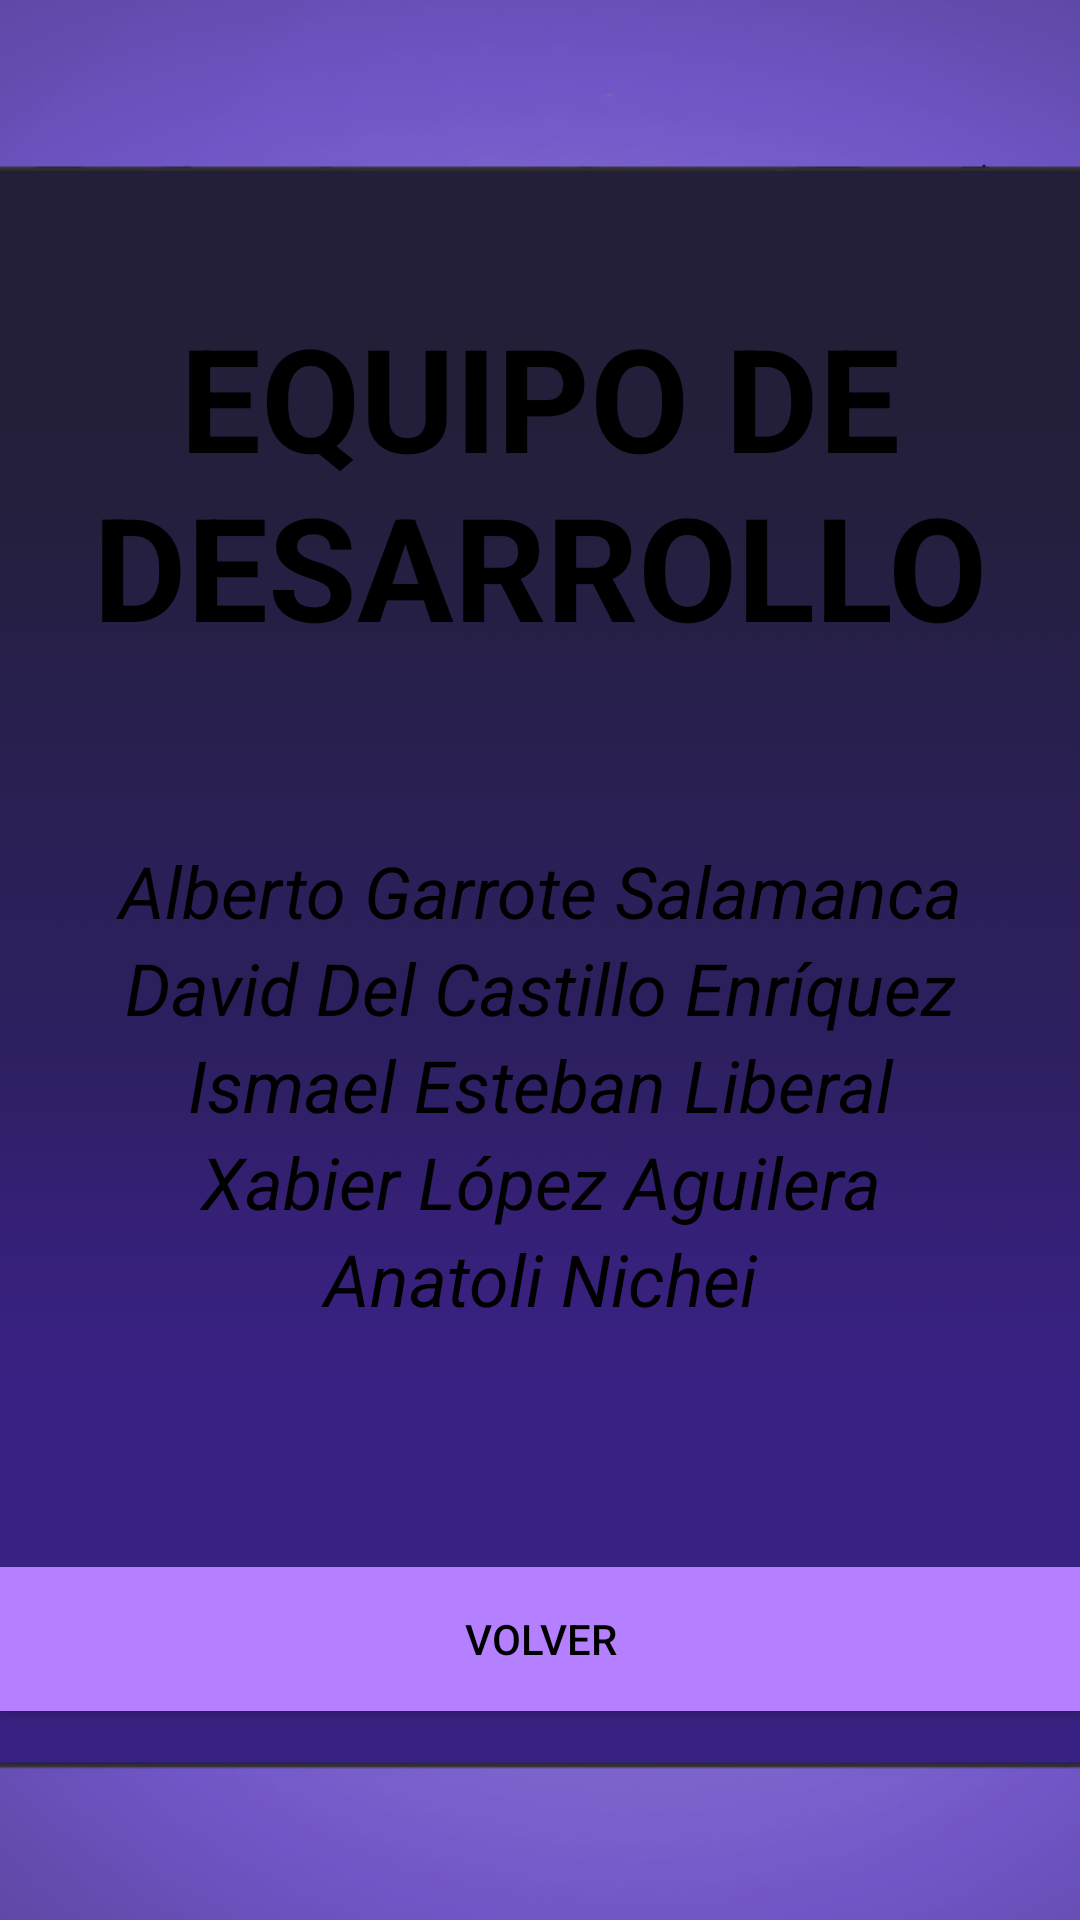

Android layout source for this screen:
<!-- AndroidManifest.xml: application theme Theme.Practica1 -->
<!-- res/layout/credits_menu.xml -->
<?xml version="1.0" encoding="utf-8"?>
<androidx.constraintlayout.widget.ConstraintLayout xmlns:android="http://schemas.android.com/apk/res/android"
    xmlns:app="http://schemas.android.com/apk/res-auto"
    xmlns:tools="http://schemas.android.com/tools"
    android:id="@+id/MainMenuRoot"
    android:layout_width="match_parent"
    android:layout_height="match_parent"
    tools:context=".MainActivity"
    android:background="?attr/colorOnBackground">

    <ImageView
        android:id="@+id/imageView2"
        android:layout_width="0dp"
        android:layout_height="0dp"
        android:scaleType="fitXY"
        android:src="?attr/backgroundImage"
        app:layout_constraintBottom_toBottomOf="parent"
        app:layout_constraintEnd_toEndOf="parent"
        app:layout_constraintStart_toStartOf="parent"
        app:layout_constraintTop_toTopOf="parent" />
    <LinearLayout
        android:orientation="vertical"
        android:layout_width="match_parent"
        android:layout_height="match_parent"
        android:layout_marginTop="100dp" >

        <TextView
            android:id="@+id/textView"
            android:layout_width="match_parent"
            android:layout_height="wrap_content"
            android:gravity="center"
            android:text="EQUIPO DE DESARROLLO"
            android:textColor="?attr/colorOnPrimary"
            android:textSize="48sp"
            android:textStyle="bold"
            android:layout_marginBottom="60dp"/>

        <TextView
            android:id="@+id/textView2"
            android:layout_width="match_parent"
            android:layout_height="wrap_content"
            android:gravity="center"
            android:text="Alberto Garrote Salamanca"
            android:textColor="?attr/colorOnPrimary"
            android:textSize="24sp"
            android:textStyle="italic" />

        <TextView
            android:id="@+id/textView3"
            android:layout_width="match_parent"
            android:layout_height="wrap_content"
            android:gravity="center"
            android:text="David Del Castillo Enríquez"
            android:textColor="?attr/colorOnPrimary"
            android:textSize="24sp"
            android:textStyle="italic" />

        <TextView
            android:id="@+id/textView4"
            android:layout_width="match_parent"
            android:layout_height="wrap_content"
            android:gravity="center"
            android:text="Ismael Esteban Liberal"
            android:textColor="?attr/colorOnPrimary"
            android:textSize="24sp"
            android:textStyle="italic" />

        <TextView
            android:id="@+id/textView5"
            android:layout_width="match_parent"
            android:layout_height="wrap_content"
            android:gravity="center"
            android:text="Xabier López Aguilera"
            android:textColor="?attr/colorOnPrimary"
            android:textSize="24sp"
            android:textStyle="italic"/>

        <TextView
            android:id="@+id/textView6"
            android:layout_width="match_parent"
            android:layout_height="wrap_content"
            android:gravity="center"
            android:text="Anatoli Nichei"
            android:textColor="?attr/colorOnPrimary"
            android:textSize="24sp"
            android:textStyle="italic"
            android:layout_marginBottom="80dp"/>

        <Button
            android:id="@+id/creditsBackBtn"
            android:layout_width="match_parent"
            android:layout_height="wrap_content"
            android:textColor="?attr/colorOnPrimary"
            android:background="?attr/colorPrimary"
            android:text="VOLVER"/>
    </LinearLayout>
</androidx.constraintlayout.widget.ConstraintLayout>
<!-- resources referenced by this layout -->
<resources>
  <style name="Theme.Practica1" parent="Theme.MaterialComponents.Light.NoActionBar">
          
          <item name="colorPrimary">@color/colorPrimary</item>
          <item name="colorPrimaryVariant">@color/colorPrimaryVariant</item>
          <item name="colorOnPrimary">@color/colorOnPrimary</item>
  
          <item name="colorSecondary">#D4C4FF</item>
          <item name="colorOnSecondary">@color/colorOnSecondary</item>
  
          <item name="colorOnBackground">@color/colorBackground</item>
          <item name="menuImage">@drawable/in1</item>
          <item name="backgroundImage">@drawable/in2</item>
      </style>
  <color name="colorPrimary">#B580FF</color>
  <color name="colorPrimaryVariant">#6D50B1</color>
  <color name="colorOnPrimary">#000000</color>
  <color name="colorOnSecondary">#000000</color>
  <color name="colorBackground">#FFFFFF</color>
  <!-- drawable in1: png bitmap (drawable, 157312 bytes) -->
  <!-- drawable in2: png bitmap (drawable, 70134 bytes) -->
</resources>
